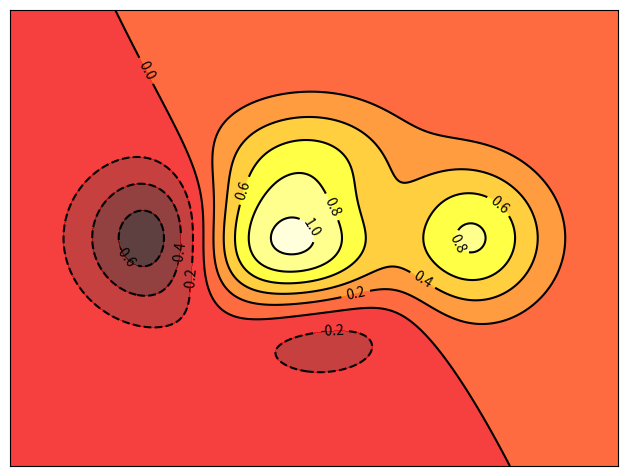

Here is the Python script that generated this plot:
#!/usr/bin/env python


import numpy as np
import matplotlib.pyplot as plt
def f(x,y):
	return (1 - x / 2 + x**5 + y**3) * np.exp(-x**2 -y**2)
n =256
x =np.linspace(-3, 3, n)
y =np.linspace(-3, 3, n)
X,Y= np.meshgrid(x, y)
plt.axes([0.025, 0.025, 0.95, 0.95])
plt.contourf(X, Y, f(X, Y), 8, alpha=.75, cmap=plt.cm.hot)
C = plt.contour(X, Y, f(X, Y), 8, colors='black', linewidth=.5)
plt.clabel(C, inline=1, fontsize=10)
plt.xticks([])
plt.yticks([])
plt.show()
